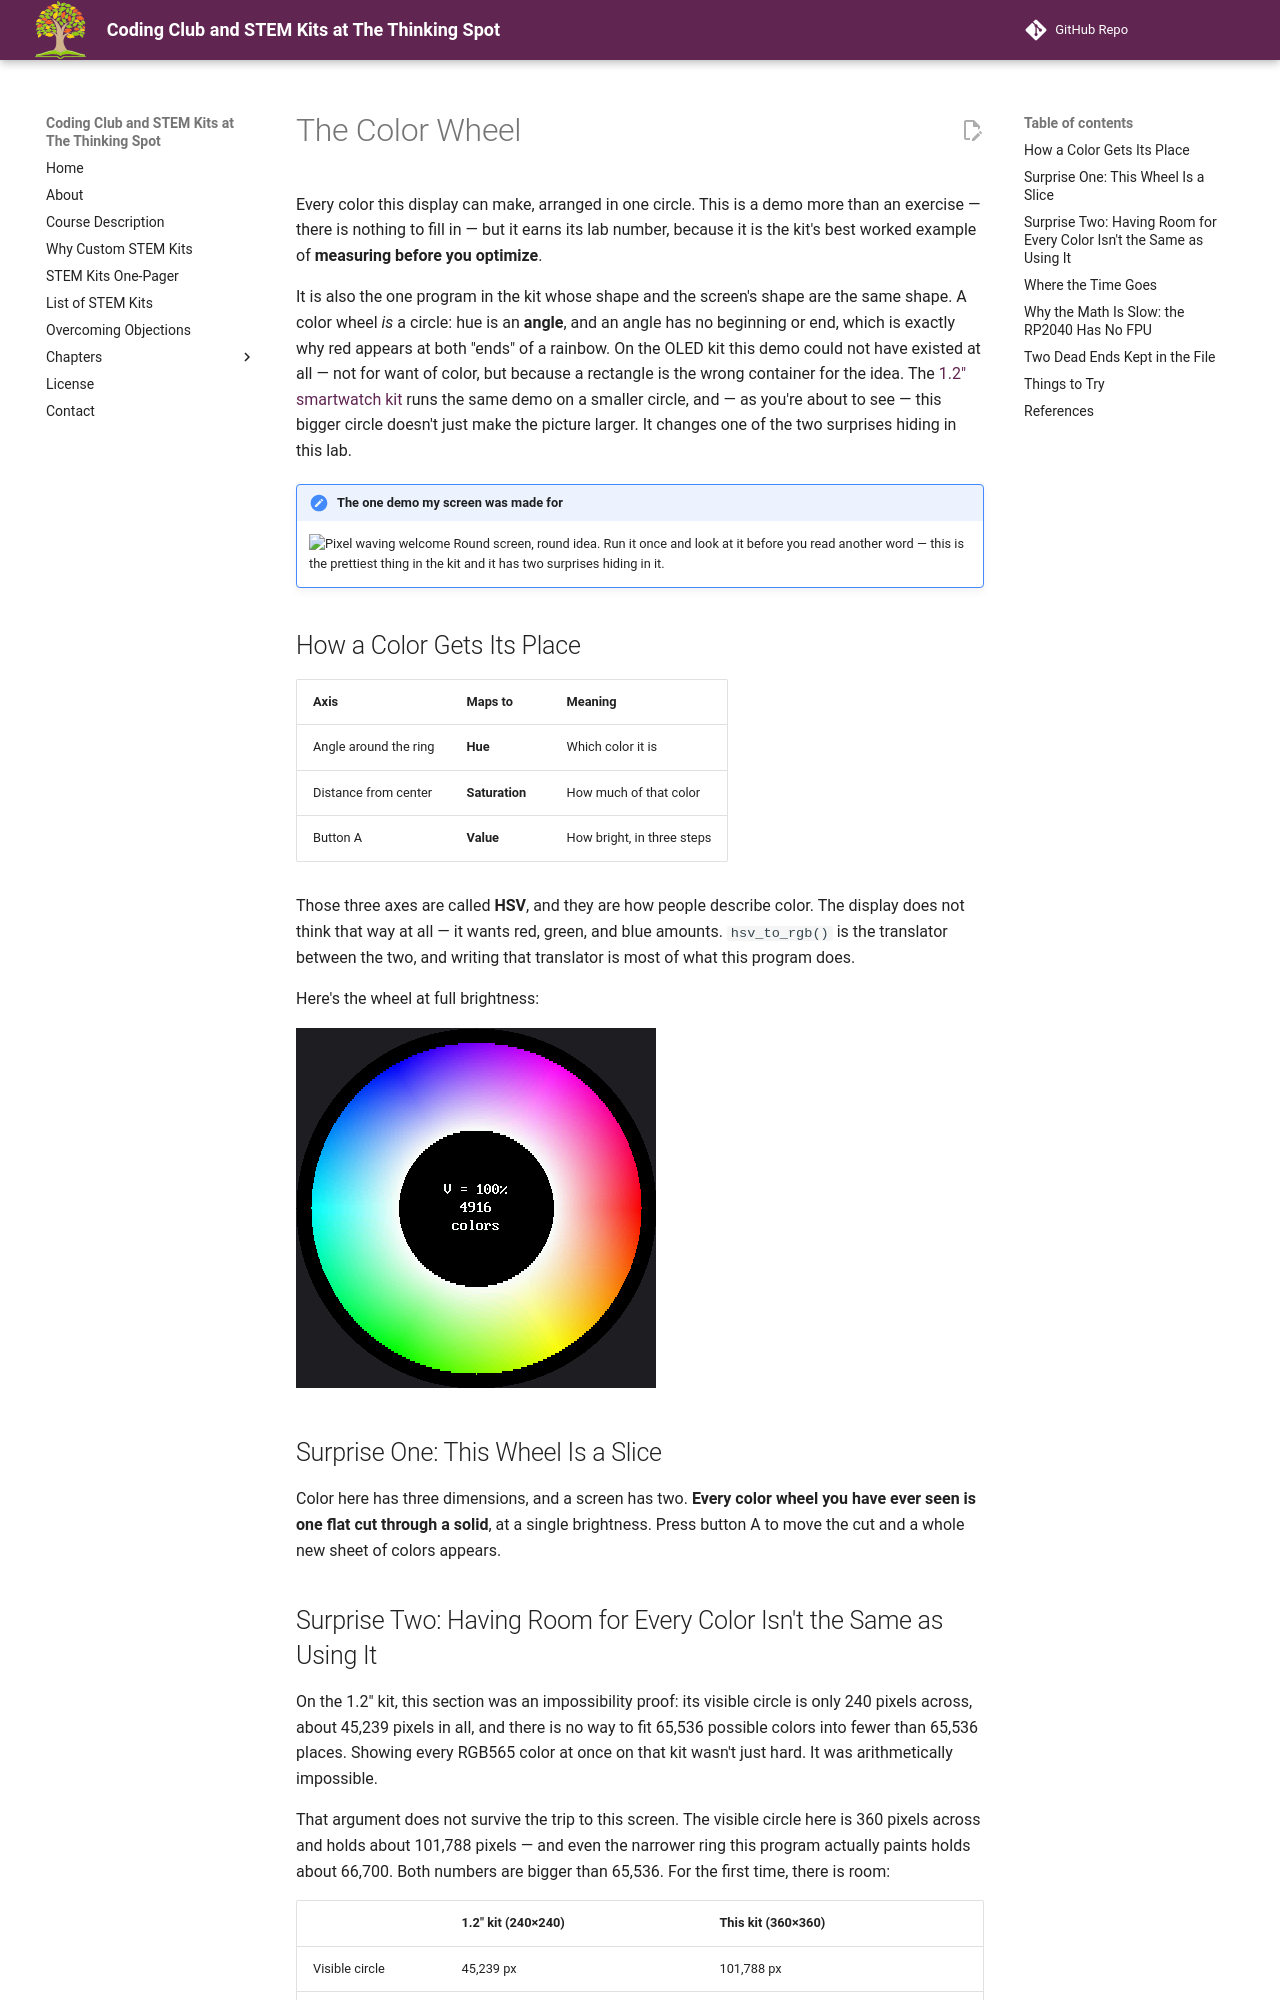

repository: dmccreary/thinking-spot-demos · page: kits/sw-gc9b72/color-wheel/index.html · generator: mkdocs

# The Color Wheel

Every color this display can make, arranged in one circle. This is a demo more than an exercise —
there is nothing to fill in — but it earns its lab number, because it is the kit's best worked
example of **measuring before you optimize**.

It is also the one program in the kit whose shape and the screen's shape are the same shape. A color
wheel *is* a circle: hue is an **angle**, and an angle has no beginning or end, which is exactly why
red appears at both "ends" of a rainbow. On the OLED kit this demo could not have existed at all —
not for want of color, but because a rectangle is the wrong container for the idea. The
[1.2" smartwatch kit](../../smartwatch/color-wheel/index.md) runs the same demo on a smaller circle,
and — as you're about to see — this bigger circle doesn't just make the picture larger. It changes
one of the two surprises hiding in this lab.

!!! mascot-welcome "The one demo my screen was made for"
    ![Pixel waving welcome](../../../img/mascot/welcome.png){ class="mascot-admonition-img" }
    Round screen, round idea. Run it once and look at it before you read another word — this is the prettiest thing in the kit and it has two surprises hiding in it.

## How a Color Gets Its Place

| Axis | Maps to | Meaning |
|---|---|---|
| Angle around the ring | **Hue** | Which color it is |
| Distance from center | **Saturation** | How much of that color |
| Button A | **Value** | How bright, in three steps |

Those three axes are called **HSV**, and they are how people describe color. The display does not
think that way at all — it wants red, green, and blue amounts. `hsv_to_rgb()` is the translator
between the two, and writing that translator is most of what this program does.

Here's the wheel at full brightness:

![A full-color hue ring filling most of the round screen, colors sliding continuously from blue at the top through magenta, red, orange and yellow at the bottom, around to green and cyan, with a black hole at the center holding the caption V = 100%, 4916, colors](sample-output.png)

## Surprise One: This Wheel Is a Slice

Color here has three dimensions, and a screen has two. **Every color wheel you have ever seen is one
flat cut through a solid**, at a single brightness. Press button A to move the cut and a whole new
sheet of colors appears.
